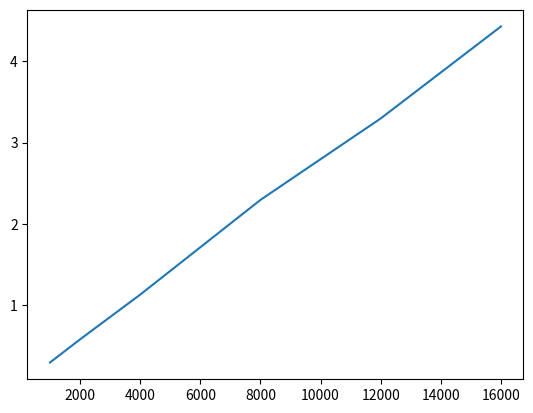

Here is the Python script that generated this plot:
import matplotlib.pyplot as plt
import random as r
import time as t
class Label:
    def __init__(self, x, y):
        self.x = x
        self.y = y


#TreeNode(xt,yt,xb,yb)
#TreeNode(lab)
class TreeNode: 
    def __init__(self, xt= None, yt= None, xb= None, yb = None, lab = None):
        self.label = lab
        self.left = None
        self.right = None
        if (lab == None):
            self.xt = xt
            self.yt = yt
            self.xb = xb
            self.yb = yb
        else:
            self.xt = None
            self.yt = None
            self.xb = None
            self.yb = None
        
        self.root = None
        
    def add_internal_node(self, xt, yt, xb, yb, is_left):
        node = TreeNode(xt, yt, xb, yb)
        if is_left:
            self.left = node
        else:
            self.right = node

    def add_leaf(self, label, is_left):
        leaf = TreeNode(lab=label)
        if is_left:
            self.left = leaf
        else:
            self.right = leaf

    def inorder_traversal(self):
        if self.label:
            print(f"Label: {self.label.x}, {self.label.y}")
            return 
        print(f"Internal Node: ({self.xt}, {self.yt})")
        if self.left:
            self.left.inorder_traversal()        
        
        if self.right:
            self.right.inorder_traversal()
                
                
    def plot(self):
        if self.label:
            plt.scatter([self.label.x],[self.label.y], c='yellow')
            return (self.label.x, self.label.y, self.label.x, self.label.y)
        
        plt.scatter([self.xt],[self.yt], c='blue')
        plt.scatter([self.xb],[self.yb], c='green')
        
        if self.left:
            xt,yt,xb,yb = self.left.plot()
            plt.plot([self.xt,xt ],[self.yt, yt], color='blue', linestyle='--')
            plt.plot([self.xb,xb ],[self.yb, yb], color='green', linestyle='--')
            
        
        if self.right:
            xt,yt,xb,yb = self.right.plot()
            plt.plot([self.xt,xt ],[self.yt, yt], color='blue', linestyle='--')
            plt.plot([self.xb,xb ],[self.yb, yb], color='green', linestyle='--')
        
        return self.xt, self.yt, self.xb, self.yb
            
    def test_insertion(self,x,y):
        if self.label:
            return True
        if (x>=self.xb and y>= self.yt) or (x>=self.xt and y>= self.yb):
            return False
        if x<=self.xb or y<=self.yb :
            return True
        
        return self.left.test_insertion(x,y) and self.right.test_insertion(x,y)
                
    def cut_branch(self,x, y):
        if self.label:
            if self.label.x>= x and self.label.y >= y:
                plt.scatter([self.label.x],[self.label.y], c='red', marker = "x")
                return True
            return False
        if (x>=self.xb and y>= self.yt) or (x>=self.xt and y>= self.yb):
            return False
        if (x<=self.xb and y<= self.yb):
            self.left = None
            self.right = None
            plt.scatter([self.xt],[self.yt], c='red', marker = "x")
            plt.scatter([self.xb],[self.yb], c='red', marker = "x")
            return True
        
        
        if self.left.cut_branch(x,y) :
            self.left = False
        if self.right.cut_branch(x,y) :
            self.right = False
            
        return False
        
    
    
def create_balanced_tree(l):
    if len(l) == 0 : 
        print("Any element in the label Set...")
        exit
    elif len(l) == 1 :
        return TreeNode(lab = l[0])
    else :
        node = TreeNode(l[-1].x, l[0].y, l[0].x, l[-1].y)
        node.left = create_balanced_tree(l[:len(l)//2])
        node.right = create_balanced_tree(l[len(l)//2:])
        
        return node
    
    


def main():
    n_val = [1000,2000,4000,8000,12000,16000]
    time_val = []
    
    for n in n_val :
        print(n)
        l = []
        for k in range(n):
            l.append(Label(k,n-1-k))
            
        bt2 = create_balanced_tree(l)
        t1 = t.time()
    
        for k in range(0,1001):
            # rdm = r.uniform(-1,1)
            x = (n-1)*k/1000
            y=n-1-x
            bt2.cut_branch(x,y)
            # if bt2.test_insertion(x,y):
            #     plt.scatter([x], [y], c="gray", marker = 'o')
            # else : 
            #     plt.scatter([x], [y], c="gray", marker = 'x')
        t2 = t.time()
        delta = t2-t1
        print(delta)
        time_val.append(delta)
    
        
    # print(time_val)
    plt.plot(n_val,time_val)

    # n = 10
    # l = []
    # for k in range(n):
    #     l.append(Label(k,n-1-k))
        
    # bt2 = create_balanced_tree(l)  

    # x,y = 3.5,4.5
    # bt2.plot()
    # bt2.cut_branch(x,y)
    # plt.scatter([x], [y], c="gray", marker = 'x')
    # plt.figure()
    # plt.scatter([x], [y], c="gray", marker = 'x')
    # bt2.plot()
    
    plt.show()



if __name__ == "__main__":
    main()
    
    